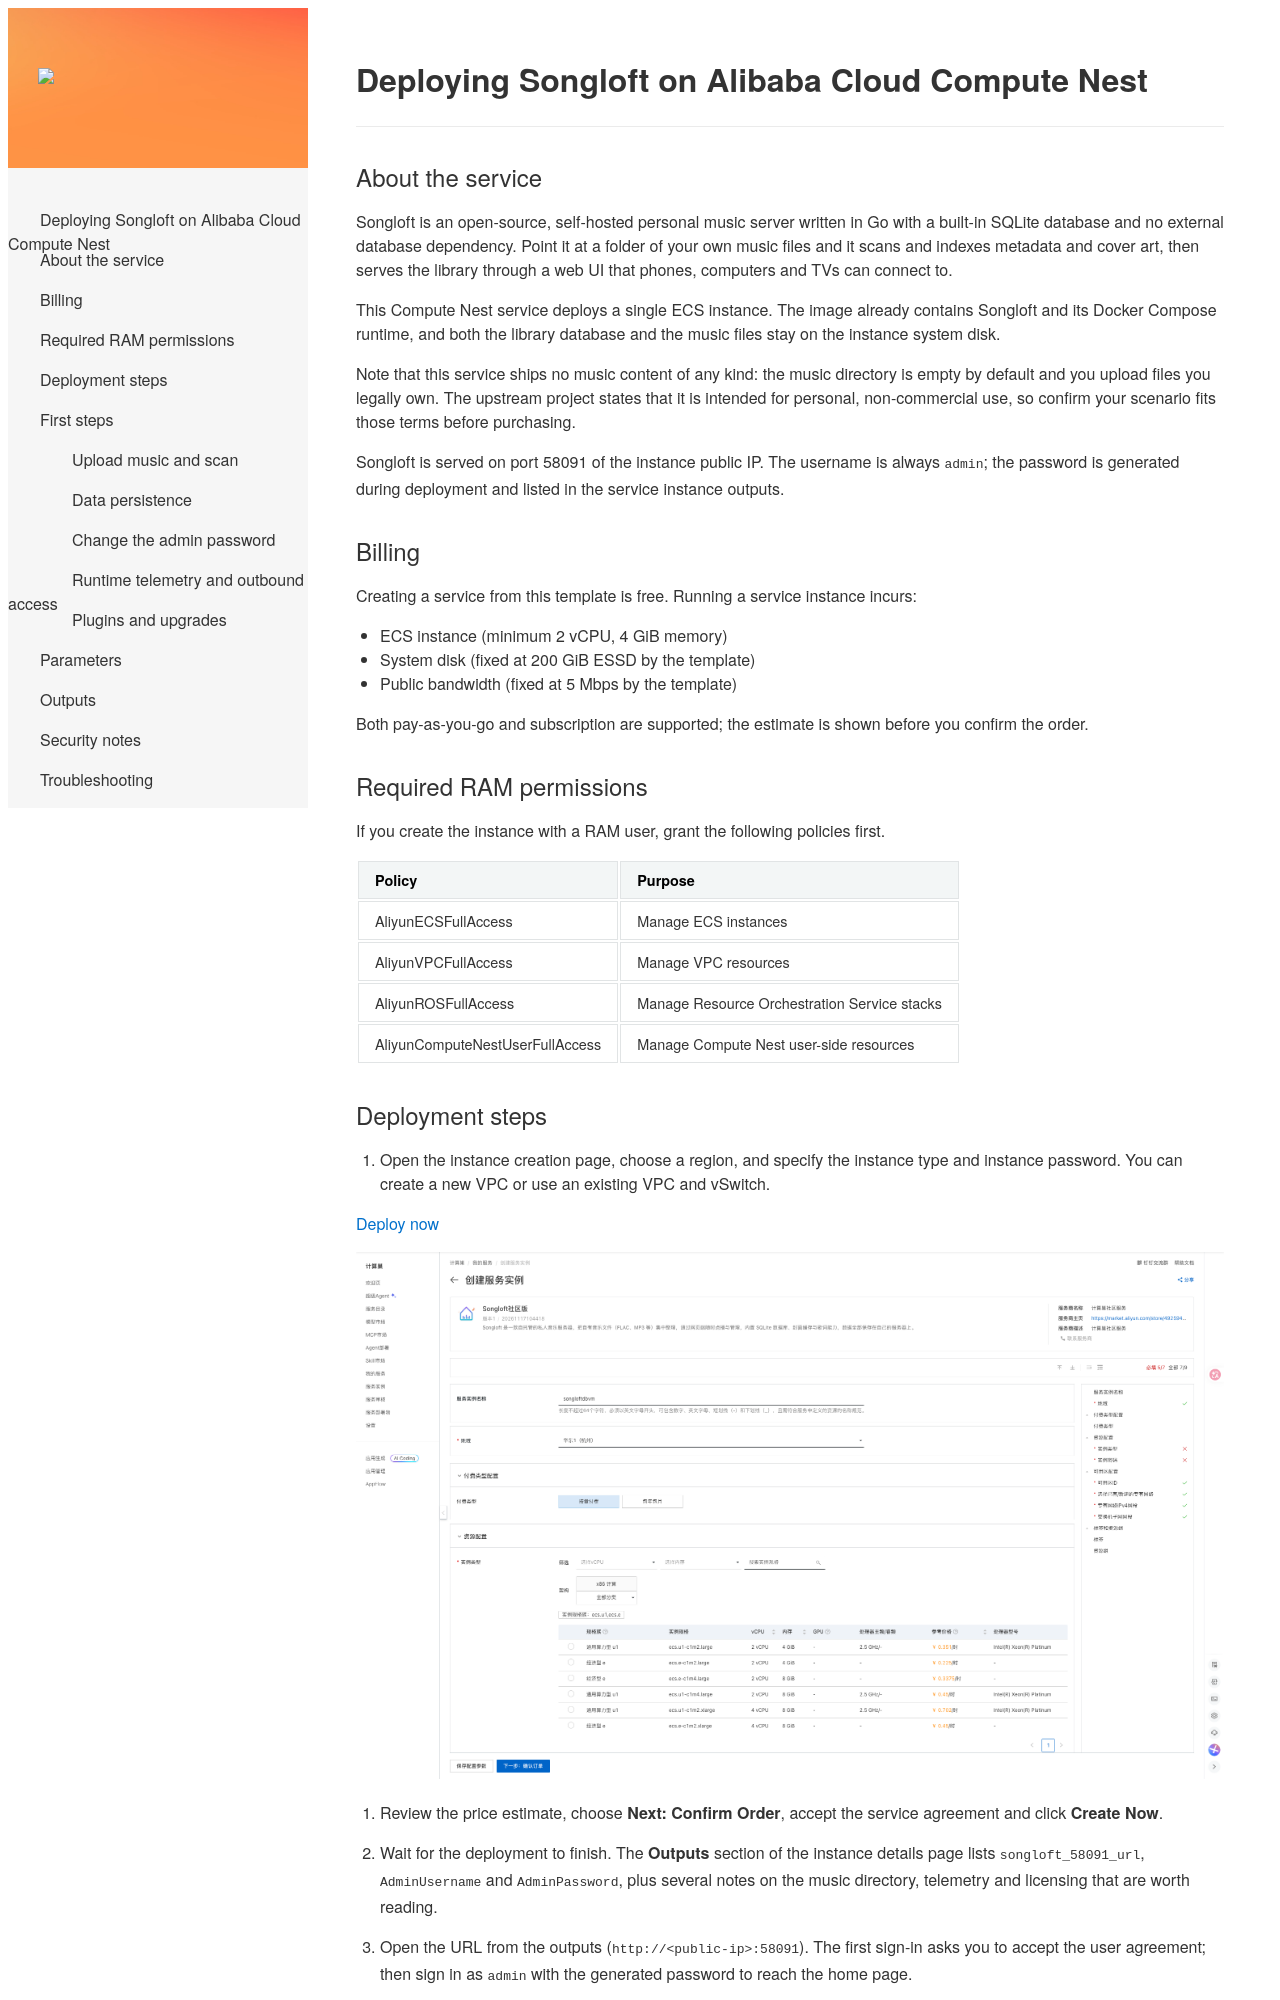

repository: aliyun-computenest/quickstart-songloft · page: index-en/index.html · generator: mkdocs

# Deploying Songloft on Alibaba Cloud Compute Nest

## About the service

Songloft is an open-source, self-hosted personal music server written in Go with a built-in SQLite database and no external database dependency. Point it at a folder of your own music files and it scans and indexes metadata and cover art, then serves the library through a web UI that phones, computers and TVs can connect to.

This Compute Nest service deploys a single ECS instance. The image already contains Songloft and its Docker Compose runtime, and both the library database and the music files stay on the instance system disk.

Note that this service ships no music content of any kind: the music directory is empty by default and you upload files you legally own. The upstream project states that it is intended for personal, non-commercial use, so confirm your scenario fits those terms before purchasing.

Songloft is served on port 58091 of the instance public IP. The username is always `admin`; the password is generated during deployment and listed in the service instance outputs.

## Billing

Creating a service from this template is free. Running a service instance incurs:

- ECS instance (minimum 2 vCPU, 4 GiB memory)
- System disk (fixed at 200 GiB ESSD by the template)
- Public bandwidth (fixed at 5 Mbps by the template)

Both pay-as-you-go and subscription are supported; the estimate is shown before you confirm the order.

## Required RAM permissions

If you create the instance with a RAM user, grant the following policies first.

| Policy | Purpose |
| --- | --- |
| AliyunECSFullAccess | Manage ECS instances |
| AliyunVPCFullAccess | Manage VPC resources |
| AliyunROSFullAccess | Manage Resource Orchestration Service stacks |
| AliyunComputeNestUserFullAccess | Manage Compute Nest user-side resources |

## Deployment steps

1. Open the instance creation page, choose a region, and specify the instance type and instance password. You can create a new VPC or use an existing VPC and vSwitch.

   [Deploy now](https://computenest.console.aliyun.com/service/instance/create/cn-hangzhou?type=user&ServiceId=service-020cdf9770534de0a7d8)

   ![Create a service instance](create-instance.png)

2. Review the price estimate, choose **Next: Confirm Order**, accept the service agreement and click **Create Now**.

3. Wait for the deployment to finish. The **Outputs** section of the instance details page lists `songloft_58091_url`, `AdminUsername` and `AdminPassword`, plus several notes on the music directory, telemetry and licensing that are worth reading.

4. Open the URL from the outputs (`http://<public-ip>:58091`). The first sign-in asks you to accept the user agreement; then sign in as `admin` with the generated password to reach the home page.

## First steps
